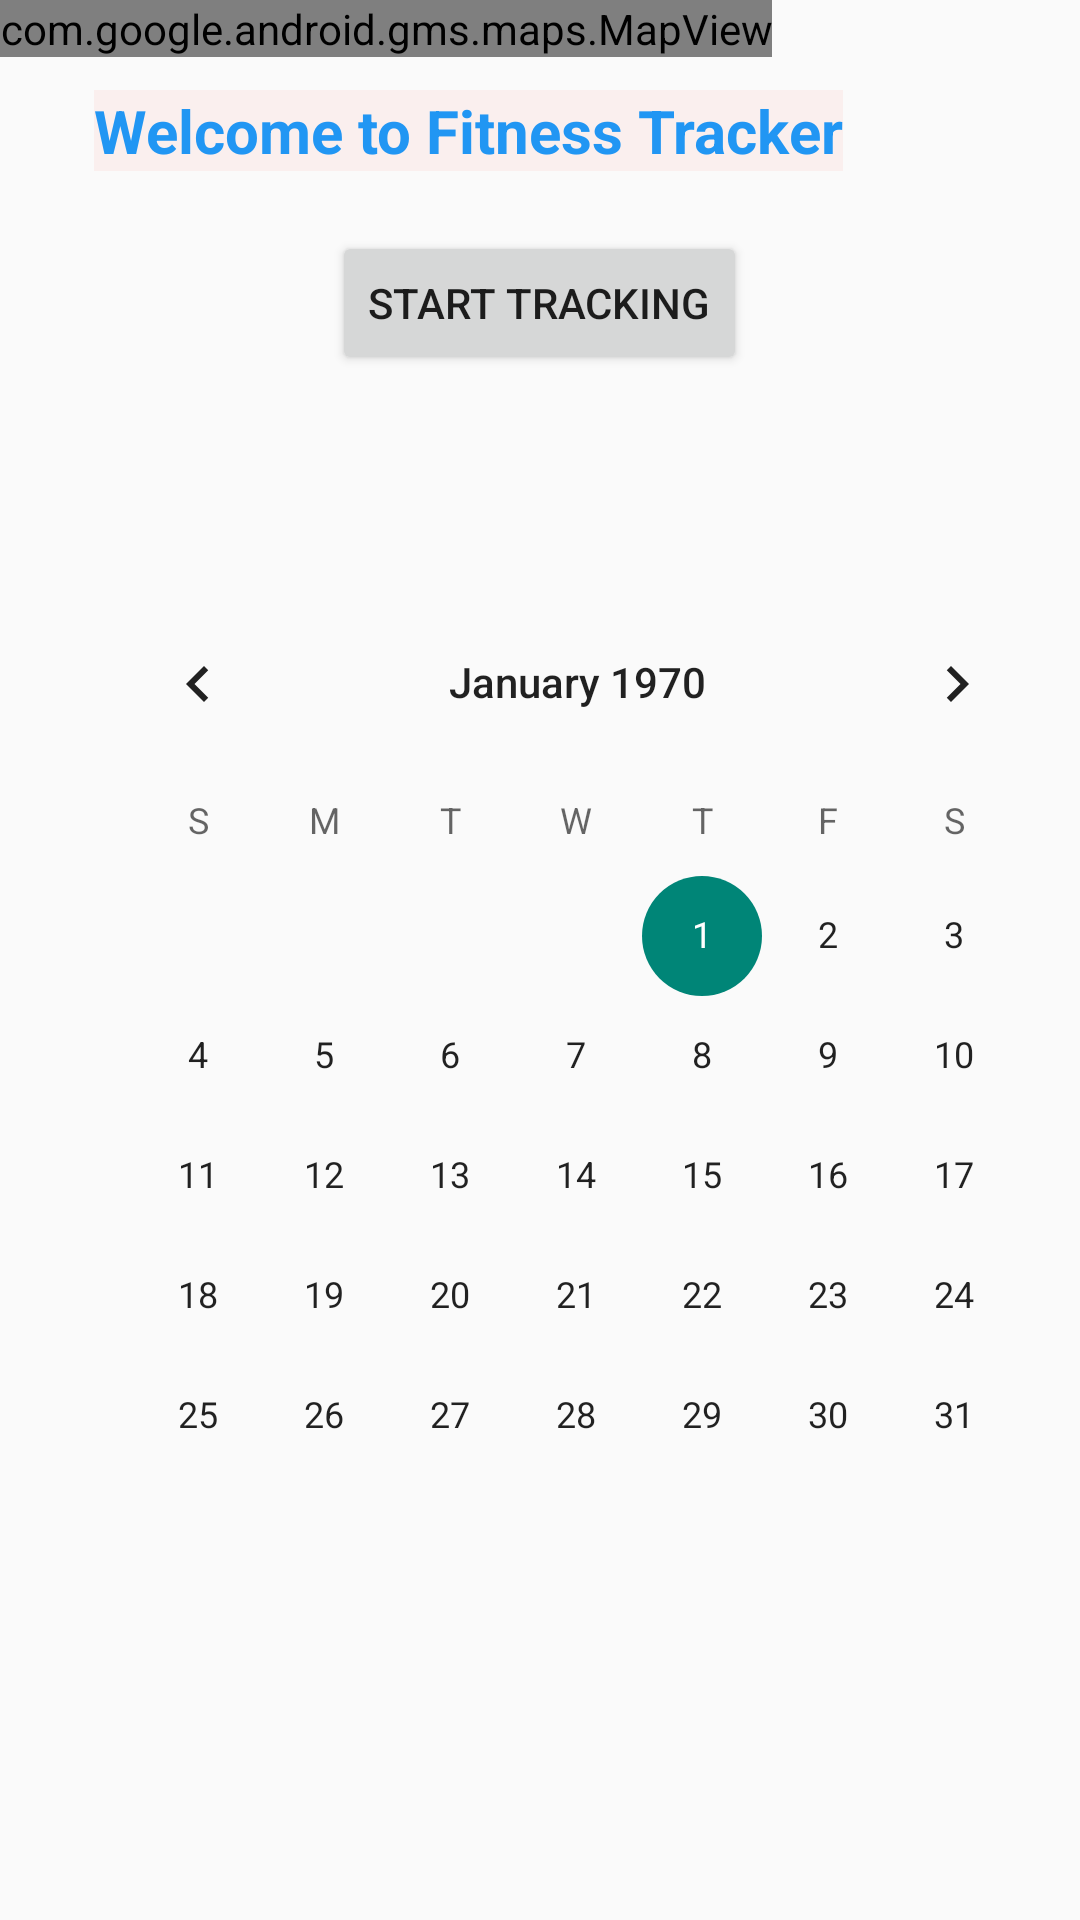

Produce the Android XML layout that renders to this screen, including the resource entries it uses.
<!-- AndroidManifest.xml: activity theme Theme.FitnessTrackingApp -->
<!-- res/layout/activity_main.xml -->
<RelativeLayout xmlns:android="http://schemas.android.com/apk/res/android"
    android:layout_width="match_parent"
    android:layout_height="match_parent">

    <TextView
        android:id="@+id/textWelcome"
        android:layout_width="wrap_content"
        android:layout_height="wrap_content"
        android:layout_alignParentEnd="true"
        android:layout_marginTop="30dp"
        android:layout_marginEnd="79dp"
        android:background="#0FF44336"
        android:text="Welcome to Fitness Tracker"
        android:textColor="#2196F3"
        android:textColorLink="#F44336"
        android:textSize="20sp"
        android:textStyle="bold" />

    <Button
        android:id="@+id/btnStartTracking"
        android:layout_width="wrap_content"
        android:layout_height="wrap_content"
        android:layout_below="@id/textWelcome"
        android:layout_centerHorizontal="true"
        android:layout_marginTop="20dp"
        android:text="Start Tracking" />

    <androidx.recyclerview.widget.RecyclerView
        android:id="@+id/recyclerView"
        android:layout_width="match_parent"
        android:layout_height="match_parent"
        android:layout_below="@id/btnStartTracking"
        android:layout_marginTop="18dp" />

    <CalendarView
        android:id="@+id/calendarView"
        android:layout_width="wrap_content"
        android:layout_height="wrap_content"
        android:layout_alignParentStart="true"
        android:layout_alignParentBottom="true"
        android:layout_marginStart="25dp"
        android:layout_marginBottom="108dp" />

    <com.google.android.gms.maps.MapView
        android:id="@+id/mapView"
        android:layout_width="wrap_content"
        android:layout_height="wrap_content" />

</RelativeLayout>
<!-- resources referenced by this layout -->
<resources>
  <style name="Theme.FitnessTrackingApp" parent="Theme.AppCompat.Light.NoActionBar" />
</resources>
